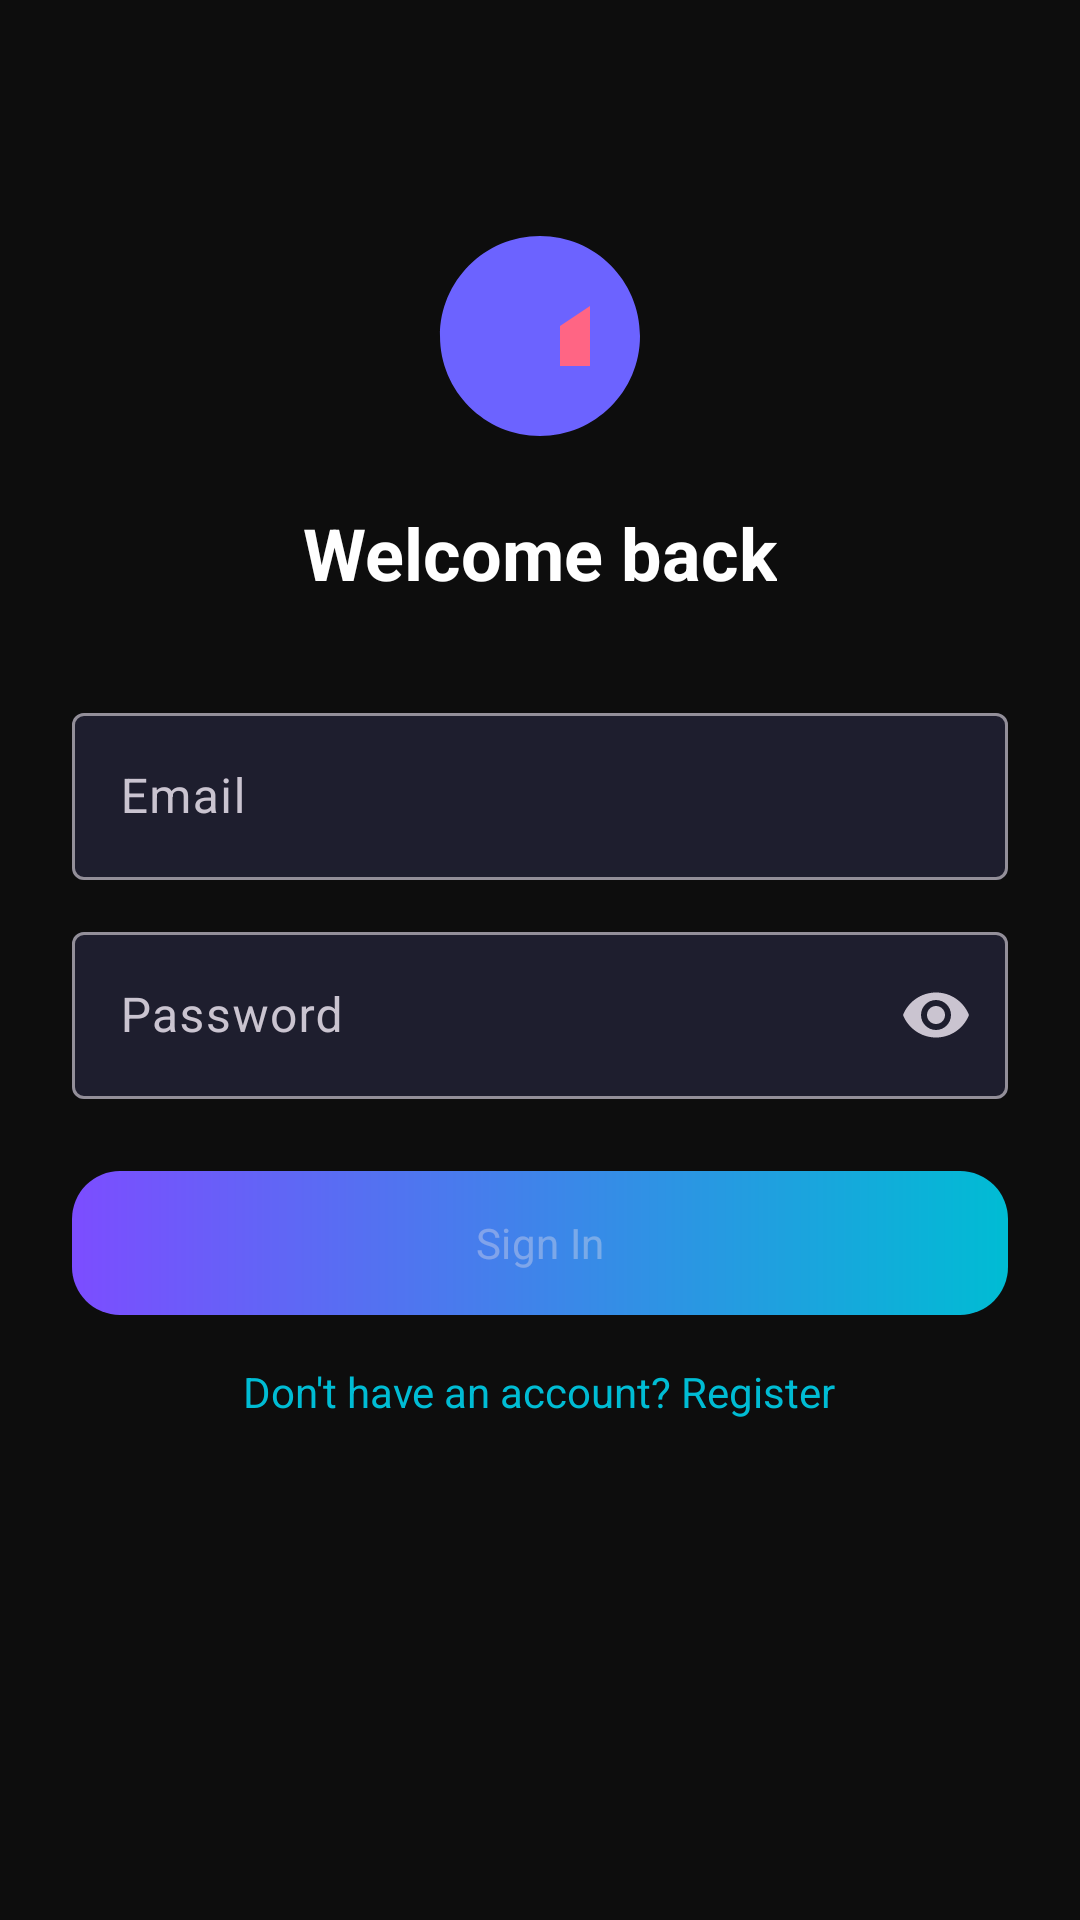

Android layout source for this screen:
<!-- AndroidManifest.xml: application theme Theme.ReplyAI -->
<!-- res/layout/activity_login.xml -->
<?xml version="1.0" encoding="utf-8"?>
<ScrollView xmlns:android="http://schemas.android.com/apk/res/android"
    xmlns:app="http://schemas.android.com/apk/res-auto"
    android:layout_width="match_parent"
    android:layout_height="match_parent"
    android:background="@color/background_dark"
    android:fillViewport="true">

    <LinearLayout
        android:layout_width="match_parent"
        android:layout_height="wrap_content"
        android:gravity="center_horizontal"
        android:orientation="vertical"
        android:padding="24dp">

        <ImageView
            android:layout_width="80dp"
            android:layout_height="80dp"
            android:layout_marginTop="48dp"
            android:contentDescription="@string/app_name"
            android:src="@drawable/ic_logo" />

        <TextView
            android:layout_width="wrap_content"
            android:layout_height="wrap_content"
            android:layout_marginTop="16dp"
            android:text="Welcome back"
            android:textColor="@color/text_primary"
            android:textSize="24sp"
            android:textStyle="bold" />

        <com.google.android.material.textfield.TextInputLayout
            android:layout_width="match_parent"
            android:layout_height="wrap_content"
            android:layout_marginTop="32dp"
            app:boxBackgroundColor="@color/surface_card"
            style="@style/Widget.Material3.TextInputLayout.OutlinedBox">

            <com.google.android.material.textfield.TextInputEditText
                android:id="@+id/etEmail"
                android:layout_width="match_parent"
                android:layout_height="wrap_content"
                android:hint="@string/email"
                android:inputType="textEmailAddress"
                android:textColor="@color/text_primary" />
        </com.google.android.material.textfield.TextInputLayout>

        <com.google.android.material.textfield.TextInputLayout
            android:layout_width="match_parent"
            android:layout_height="wrap_content"
            android:layout_marginTop="12dp"
            app:boxBackgroundColor="@color/surface_card"
            app:endIconMode="password_toggle"
            style="@style/Widget.Material3.TextInputLayout.OutlinedBox">

            <com.google.android.material.textfield.TextInputEditText
                android:id="@+id/etPassword"
                android:layout_width="match_parent"
                android:layout_height="wrap_content"
                android:hint="@string/password"
                android:inputType="textPassword"
                android:textColor="@color/text_primary" />
        </com.google.android.material.textfield.TextInputLayout>

        <com.google.android.material.button.MaterialButton
            android:id="@+id/btnSignIn"
            android:layout_width="match_parent"
            android:layout_height="wrap_content"
            android:layout_marginTop="24dp"
            android:background="@drawable/bg_gradient_button"
            android:enabled="false"
            android:text="@string/sign_in"
            app:backgroundTint="@null" />

        <TextView
            android:id="@+id/tvRegister"
            android:layout_width="wrap_content"
            android:layout_height="wrap_content"
            android:layout_marginTop="16dp"
            android:text="Don't have an account? Register"
            android:textColor="@color/accent" />

        <ProgressBar
            android:id="@+id/progressBar"
            android:layout_width="wrap_content"
            android:layout_height="wrap_content"
            android:layout_marginTop="16dp"
            android:visibility="gone" />

    </LinearLayout>
</ScrollView>
<!-- resources referenced by this layout -->
<resources>
  <color name="accent">#00BCD4</color>
  <color name="background_dark">#0D0D0D</color>
  <color name="surface_card">#1E1E2E</color>
  <color name="text_primary">#FFFFFF</color>
  <!-- drawable bg_gradient_button (drawable) -->
  <?xml version="1.0" encoding="utf-8"?>
  <shape xmlns:android="http://schemas.android.com/apk/res/android"
      android:shape="rectangle">
      <gradient
          android:angle="0"
          android:endColor="@color/accent"
          android:startColor="@color/primary"
          android:type="linear" />
      <corners android:radius="16dp" />
  </shape>
  <!-- drawable ic_logo (drawable) -->
  <?xml version="1.0" encoding="utf-8"?>
  <vector xmlns:android="http://schemas.android.com/apk/res/android"
      android:width="120dp"
      android:height="120dp"
      android:viewportWidth="120"
      android:viewportHeight="120">
      <path
          android:fillColor="#6C63FF"
          android:pathData="M60,10C32.4,10 10,32.4 10,60s22.4,50 50,50 50,-22.4 50,-50S87.6,10 60,10zM45,85l25,-15V40L45,55v30z" />
      <path
          android:fillColor="#FF6584"
          android:pathData="M70,55 L85,45v30L70,75z" />
  </vector>
  <string name="app_name">ReplyAI</string>
  <string name="email">Email</string>
  <string name="password">Password</string>
  <string name="sign_in">Sign In</string>
  <style name="Theme.ReplyAI" parent="Theme.Material3.Dark.NoActionBar">
          <item name="colorPrimary">@color/primary</item>
          <item name="colorSecondary">@color/accent</item>
          <item name="android:colorBackground">@color/background_dark</item>
          <item name="colorSurface">@color/surface_dark</item>
          <item name="android:statusBarColor">@color/background_dark</item>
          <item name="android:navigationBarColor">@color/background_dark</item>
          <item name="android:windowBackground">@color/background_dark</item>
          <item name="fontFamily">sans-serif</item>
      </style>
  <color name="primary">#7C4DFF</color>
  <color name="surface_dark">#141414</color>
</resources>
